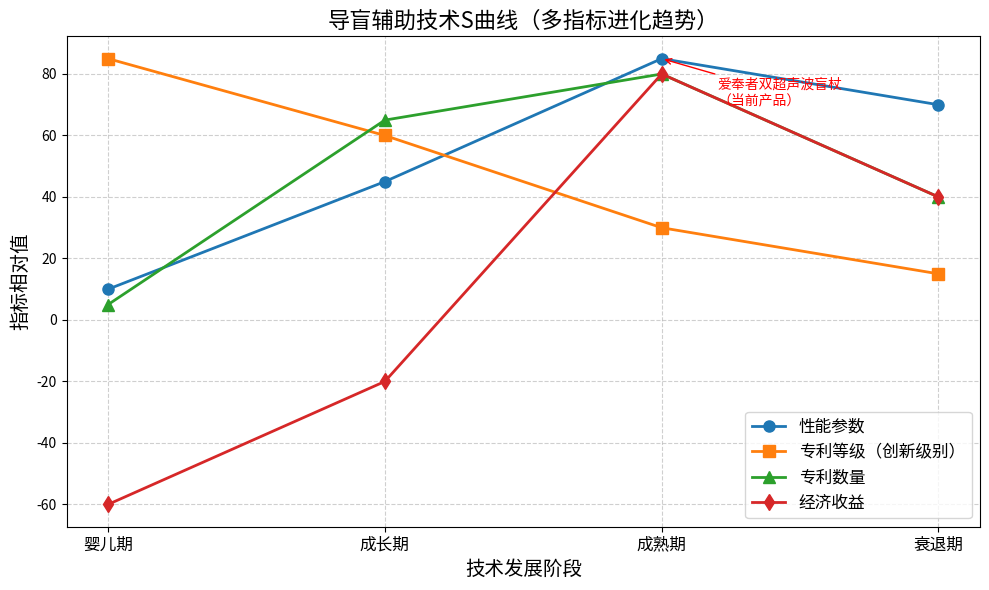

The matplotlib source for this figure:
import matplotlib.pyplot as plt
import numpy as np

# 阶段名称
stages = ['婴儿期', '成长期', '成熟期', '衰退期']
x = np.arange(len(stages))  # [0,1,2,3]

# 各指标归一化数值（0-100之间，示意趋势）
performance = [10, 45, 85, 70]          # 性能参数：缓升→快升→趋缓→微降
patent_level = [85, 60, 30, 15]         # 专利等级：初始高，持续下降
patent_count = [5, 65, 80, 40]          # 专利数量：少→激增→峰值→下降
profit = [-60, -20, 80, 40]             # 经济收益：负→负转正→峰值→回落

plt.figure(figsize=(10, 6))

plt.plot(x, performance, 'o-', linewidth=2, markersize=8, label='性能参数')
plt.plot(x, patent_level, 's-', linewidth=2, markersize=8, label='专利等级（创新级别）')
plt.plot(x, patent_count, '^-', linewidth=2, markersize=8, label='专利数量')
plt.plot(x, profit, 'd-', linewidth=2, markersize=8, label='经济收益')

plt.xticks(x, stages, fontsize=12)
plt.xlabel('技术发展阶段', fontsize=14)
plt.ylabel('指标相对值', fontsize=14)
plt.title('导盲辅助技术S曲线（多指标进化趋势）', fontsize=16)
plt.grid(True, linestyle='--', alpha=0.6)
plt.legend(loc='best', fontsize=12)

# 标注爱奉者产品当前位置（成熟期）
plt.annotate('爱奉者双超声波盲杖\n（当前产品）', xy=(2, performance[2]), xytext=(2.2, 70),
             arrowprops=dict(arrowstyle='->', color='red'), fontsize=10, color='red')

plt.tight_layout()
plt.savefig('s_curve_multi.png', dpi=150)
plt.show()
print("图片已保存为 s_curve_multi.png")
